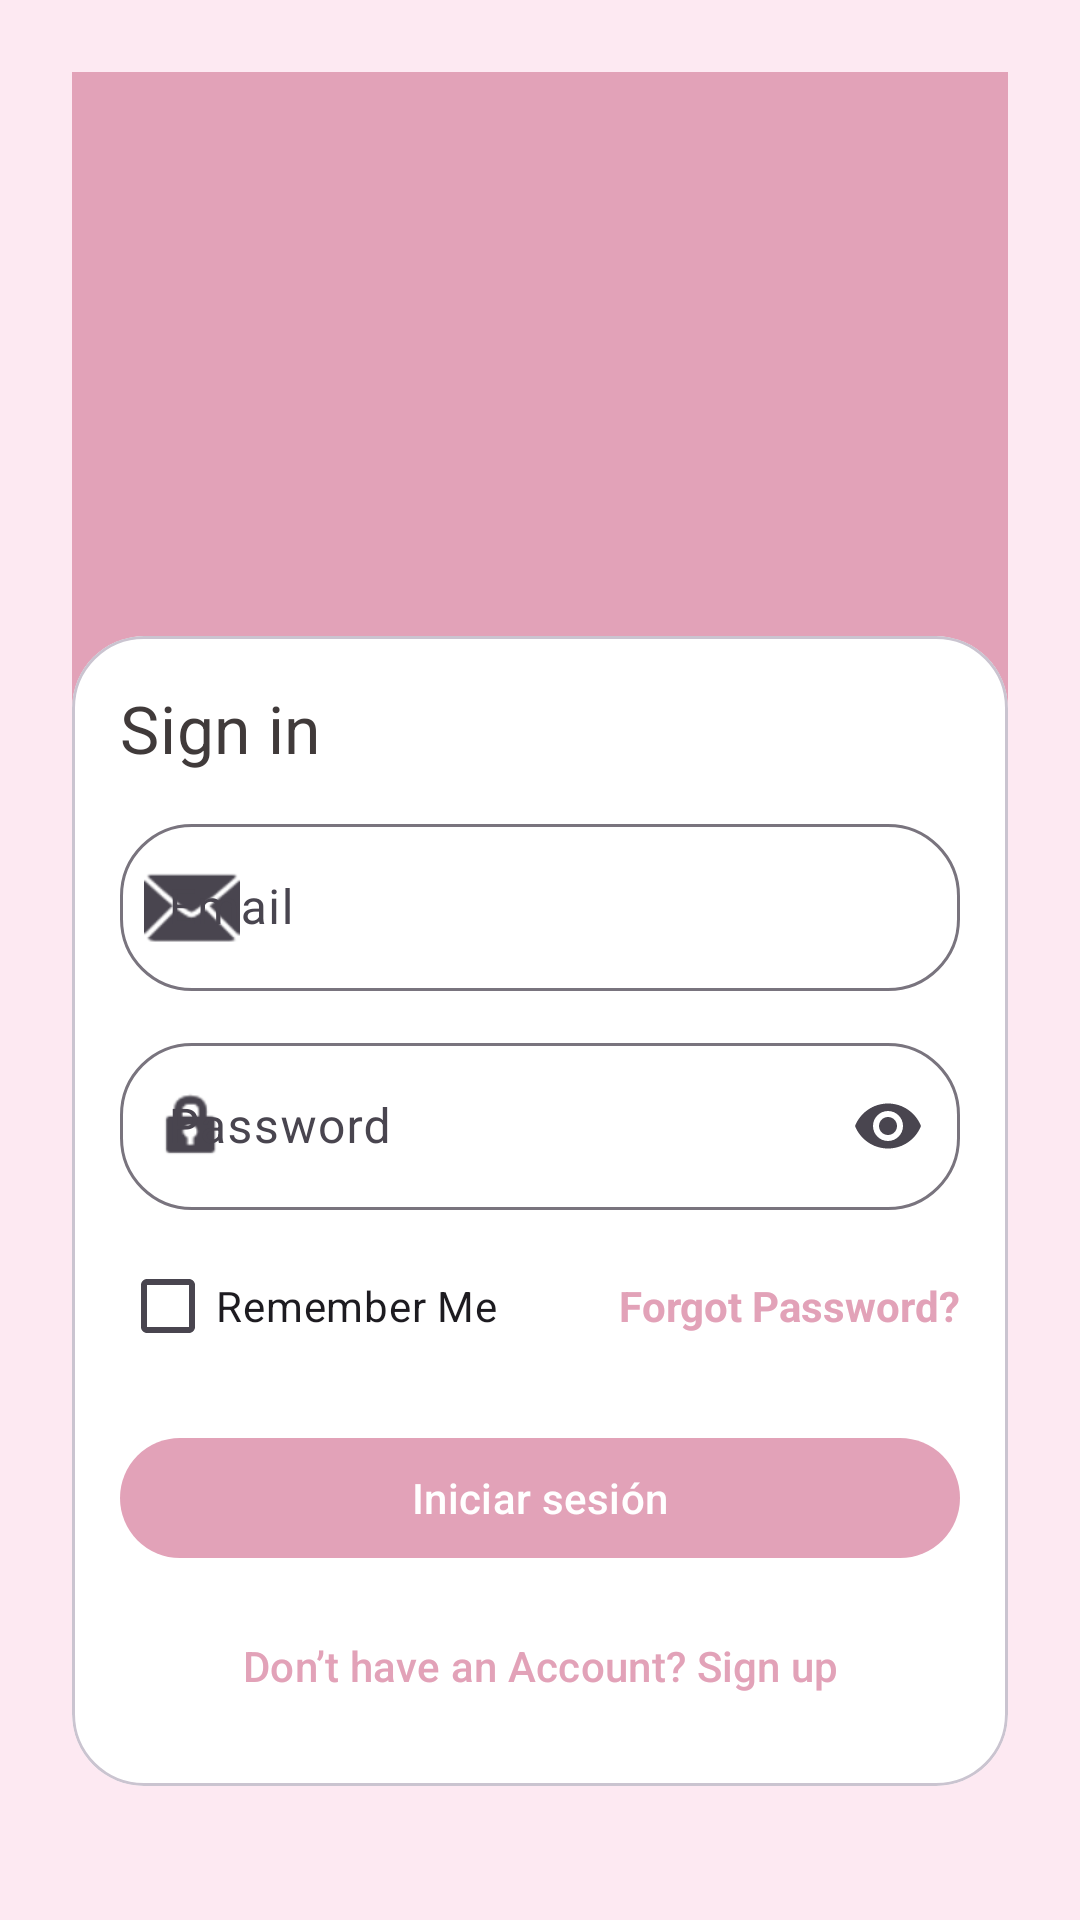

Here is an Android app screen rendered from its layout file. Give the layout XML and the strings, colors and styles it references.
<!-- AndroidManifest.xml: application theme Theme.Perfumitos -->
<!-- res/layout/activity_main.xml -->
<?xml version="1.0" encoding="utf-8"?>
<androidx.constraintlayout.widget.ConstraintLayout xmlns:android="http://schemas.android.com/apk/res/android"
    xmlns:app="http://schemas.android.com/apk/res-auto"
    android:layout_width="match_parent"
    android:layout_height="match_parent"
    android:padding="24dp"
    android:background="@color/md_theme_background">

    <FrameLayout
        android:id="@+id/header"
        android:layout_width="0dp"
        android:layout_height="220dp"
        android:background="@color/md_theme_primary"
        app:layout_constraintTop_toTopOf="parent"
        app:layout_constraintStart_toStartOf="parent"
        app:layout_constraintEnd_toEndOf="parent">

        <com.google.android.material.imageview.ShapeableImageView
            android:id="@+id/imgLogo"
            android:layout_width="120dp"
            android:layout_height="120dp"
            android:src="@mipmap/ic_launcherbb_foreground"
            android:layout_gravity="center"
            android:scaleType="centerCrop"
            android:adjustViewBounds="true"
            app:shapeAppearanceOverlay="@style/ShapeAppearanceOverlay.Xano.Circle" />
    </FrameLayout>

    <com.google.android.material.card.MaterialCardView
        android:id="@+id/formCard"
        android:layout_width="0dp"
        android:layout_height="wrap_content"
        app:layout_constraintTop_toBottomOf="@id/header"
        app:layout_constraintStart_toStartOf="parent"
        app:layout_constraintEnd_toEndOf="parent"
        android:translationY="-32dp"
        android:elevation="4dp"
        app:cardBackgroundColor="@color/md_theme_surface"
        app:shapeAppearanceOverlay="@style/ShapeAppearanceOverlay.Xano"
        app:contentPadding="16dp">

        <LinearLayout
            android:layout_width="match_parent"
            android:layout_height="wrap_content"
            android:orientation="vertical">

            <TextView
                android:id="@+id/tvTitle"
                android:layout_width="wrap_content"
                android:layout_height="wrap_content"
                android:text="Sign in"
                android:textAppearance="@style/TextAppearance.Material3.TitleLarge"
                android:textColor="@color/md_theme_onBackground"
                android:letterSpacing="0.01"
                android:layout_marginBottom="12dp" />

            <com.google.android.material.textfield.TextInputLayout
                android:id="@+id/tilEmail"
                android:layout_width="match_parent"
                android:layout_height="wrap_content"
                android:hint="Email"
                style="@style/Widget.Material3.TextInputLayout.OutlinedBox"
                app:shapeAppearanceOverlay="@style/ShapeAppearanceOverlay.Xano"
                app:startIconDrawable="@android:drawable/ic_dialog_email">

                <com.google.android.material.textfield.TextInputEditText
                    android:id="@+id/etEmail"
                    android:layout_width="match_parent"
                    android:layout_height="wrap_content"
                    android:inputType="textEmailAddress" />
            </com.google.android.material.textfield.TextInputLayout>

            <com.google.android.material.textfield.TextInputLayout
                android:id="@+id/tilPassword"
                android:layout_width="match_parent"
                android:layout_height="wrap_content"
                android:layout_marginTop="12dp"
                android:hint="Password"
                style="@style/Widget.Material3.TextInputLayout.OutlinedBox"
                app:shapeAppearanceOverlay="@style/ShapeAppearanceOverlay.Xano"
                app:endIconMode="password_toggle"
                app:startIconDrawable="@android:drawable/ic_lock_idle_lock">

                <com.google.android.material.textfield.TextInputEditText
                    android:id="@+id/etPassword"
                    android:layout_width="match_parent"
                    android:layout_height="wrap_content"
                    android:inputType="textPassword" />
            </com.google.android.material.textfield.TextInputLayout>

            <LinearLayout
                android:layout_width="match_parent"
                android:layout_height="wrap_content"
                android:layout_marginTop="8dp"
                android:orientation="horizontal">

                <CheckBox
                    android:id="@+id/cbRemember"
                    android:layout_width="wrap_content"
                    android:layout_height="wrap_content"
                    android:text="Remember Me" />

                <Space
                    android:layout_width="0dp"
                    android:layout_height="wrap_content"
                    android:layout_weight="1" />

                <TextView
                    android:id="@+id/tvForgotPassword"
                    android:layout_width="wrap_content"
                    android:layout_height="wrap_content"
                    android:text="Forgot Password?"
                    android:textColor="@color/md_theme_primary"
                    android:textStyle="bold" />
            </LinearLayout>

            <com.google.android.material.button.MaterialButton
                android:id="@+id/btnLogin"
                android:layout_width="match_parent"
                android:layout_height="wrap_content"
                android:layout_marginTop="16dp"
                android:text="Iniciar sesión" />

            <com.google.android.material.button.MaterialButton
                android:id="@+id/btnGoSignup"
                android:layout_width="wrap_content"
                android:layout_height="wrap_content"
                android:text="Don’t have an Account? Sign up"
                android:textAllCaps="false"
                style="@style/Widget.Material3.Button.TextButton"
                android:layout_gravity="center"
                android:layout_marginTop="8dp" />
        </LinearLayout>
    </com.google.android.material.card.MaterialCardView>

    <ProgressBar
        android:id="@+id/progress"
        android:layout_width="wrap_content"
        android:layout_height="wrap_content"
        app:layout_constraintTop_toBottomOf="@id/formCard"
        app:layout_constraintStart_toStartOf="parent"
        app:layout_constraintEnd_toEndOf="parent"
        android:layout_marginTop="16dp"
        android:visibility="gone" />

</androidx.constraintlayout.widget.ConstraintLayout>
<!-- resources referenced by this layout -->
<resources>
  <color name="md_theme_background">#FDE9F2</color>
  <color name="md_theme_onBackground">#403A3A</color>
  <color name="md_theme_primary">#E2A2B8</color>
  <color name="md_theme_surface">#FFFFFF</color>
  <style name="ShapeAppearanceOverlay.Xano" parent="">
          <item name="cornerFamily">rounded</item>
          <item name="cornerSize">24dp</item>
      </style>
  <style name="ShapeAppearanceOverlay.Xano.Circle">
          <item name="cornerFamily">rounded</item>
          <item name="cornerSize">50%</item>
      </style>
  <style name="Theme.Perfumitos" parent="Theme.Material3.DayNight.NoActionBar">
          <item name="colorPrimary">@color/md_theme_primary</item>
          <item name="colorOnPrimary">@color/md_theme_onPrimary</item>
          <item name="colorSecondary">@color/md_theme_secondary</item>
          <item name="colorOnSecondary">@color/md_theme_onSecondary</item>
          <item name="colorSurface">@color/md_theme_surface</item>
          <item name="colorOnSurface">@color/md_theme_onSurface</item>
          <item name="android:colorBackground">@color/md_theme_background</item>
          <item name="android:statusBarColor" tools:targetApi="l">@color/md_theme_primary</item>
          <item name="android:navigationBarColor" tools:targetApi="l">@color/md_theme_background</item>
          <item name="materialButtonStyle">@style/Widget.Xano.Button</item>
      </style>
  <color name="md_theme_onPrimary">#FFFFFF</color>
  <color name="md_theme_secondary">#FDE9F2</color>
  <color name="md_theme_onSecondary">#6B6466</color>
  <color name="md_theme_onSurface">#403A3A</color>
  <style name="Widget.Xano.Button" parent="Widget.Material3.Button">
          <item name="backgroundTint">@color/md_theme_primary</item>
          <item name="android:textColor">@color/md_theme_onPrimary</item>
          <item name="shapeAppearanceOverlay">@style/ShapeAppearanceOverlay.Xano</item>
      </style>
</resources>
